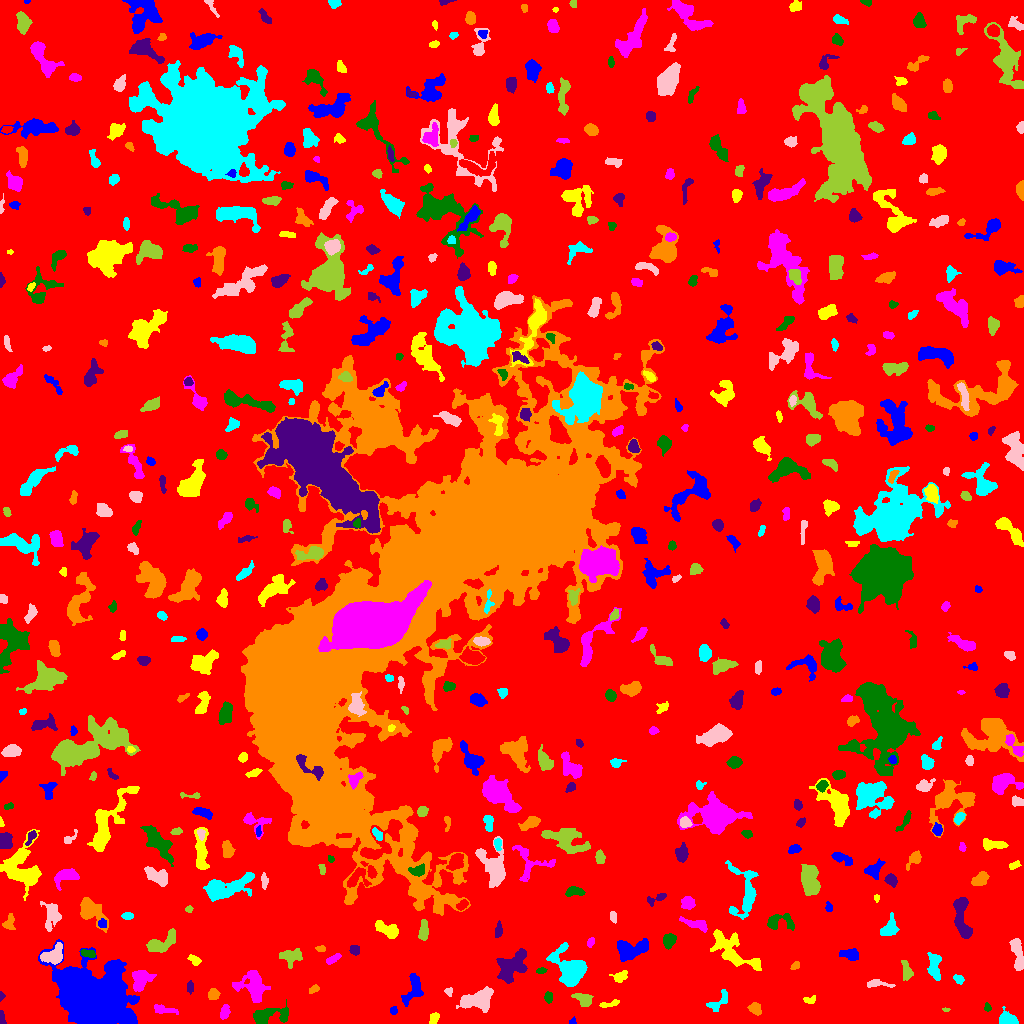

The table this chart was drawn from, first rows:
ID, X, Y, A, B, theta, total_flux, mu_max, mu_median, mu_mean, R_fwhm, R_e, R10, R90, x_start, x_end, y_start, y_end, area, greylevel
0, 510.9, 519.1, 301.2, 299.5, 0.2714, 1511251, 11.0, 1.0, 1.903, 88.13, 227.3, 86.07, 375.7, 0, 1023, 0, 1023, 794032, 1.903
1, 572.8, 2.007, 1.983, 1.575, 0.6785, 134.0, 6.0, 3.0, 3.19, 2.985, 2.034, 0.7979, 3.141, 569, 576, 0, 7, 42, 7.19
2, 434.1, 4.681, 3.095, 1.878, 1.085, 204.0, 4.0, 2.0, 2.04, 4.442, 3.038, 1.262, 4.652, 429, 439, 0, 11, 100, 7.04
3, 163, 13.99, 6.228, 1.975, -0.1474, 338.0, 5.0, 2.0, 2.099, 3.989, 3.989, 1.493, 6.308, 154, 178, 9, 19, 161, 7.099
4, 268.7, 7.941, 10.64, 3.767, 0.131, 1294, 8.0, 3.0, 3.227, 6.956, 6.05, 2.326, 9.608, 253, 288, 0, 24, 401, 8.227
5, 1.387, 5.029, 3.326, 1.246, -1.468, 137.0, 5.0, 2.0, 1.93, 2.932, 2.459, 0.9772, 3.7, 0, 6, 0, 13, 71, 6.93
6, 755, 15.25, 2.854, 2.406, -0.9006, 435.0, 7.0, 3.0, 3.175, 4.297, 3.29, 1.382, 5.202, 747, 761, 8, 21, 137, 8.175
7, 1008, 3.101, 3.916, 2.535, -0.2169, 1964, 29.0, 7.0, 9.534, 4.334, 3.656, 1.493, 5.997, 999, 1018, 0, 17, 206, 14.53
8, 476.4, 23.34, 8.882, 4.607, 0.2128, 1803, 8.0, 4.0, 3.408, 9.441, 7.59, 2.932, 11.4, 456, 493, 11, 37, 529, 7.408
9, 945.8, 13.97, 1.922, 0.9489, -0.04969, 98.0, 6.0, 3.0, 3.267, 2.459, 1.693, 0.5642, 2.646, 942, 950, 12, 16, 30, 7.267
10, 27.58, 11.92, 5.86, 2.119, 1.284, 162.0, 4.0, 1.0, 1.286, 3.742, 3.141, 1.128, 5.14, 18, 33, 0, 25, 126, 6.286
11, 393.7, 12.86, 2.086, 1.827, 1.511, 150.0, 4.0, 3.0, 2.542, 3.989, 2.523, 0.9772, 3.827, 390, 397, 9, 17, 59, 8.542
12, 609.4, 19.49, 5.633, 1.506, 0.1965, 191.0, 3.0, 2.0, 1.837, 4.72, 3.432, 1.382, 5.078, 599, 619, 16, 24, 104, 6.837
13, 224.6, 11.05, 3.215, 1.919, 1.336, 383.0, 8.0, 3.0, 3.064, 3.827, 3.09, 1.128, 5.046, 220, 230, 4, 19, 125, 8.064
14, 987.6, 16.02, 1.951, 1.565, -1.235, 100.0, 4.0, 2.0, 1.818, 3.141, 2.185, 0.7979, 3.385, 984, 991, 12, 21, 55, 6.818
15, 1.28, 27.36, 2.126, 1.3, 1.524, 107.0, 5.0, 3.0, 2.61, 2.646, 1.954, 0.7979, 3.038, 0, 5, 22, 32, 41, 7.61
16, 213.1, 29.06, 2.775, 2.644, 1.216, 397.0, 6.0, 3.0, 3.336, 5.14, 3.568, 1.382, 5.352, 208, 220, 24, 35, 119, 8.336
17, 718.7, 21.71, 7.591, 3.226, 0.7979, 457.0, 4.0, 2.0, 2.274, 7.291, 4.853, 2.034, 7.136, 706, 727, 12, 34, 201, 6.274
18, 448.6, 32.05, 1.963, 1.841, -0.2907, 93.0, 4.0, 2.0, 1.525, 3.141, 2.394, 0.7979, 3.656, 444, 452, 27, 36, 61, 6.525
19, 583.4, 24.06, 4.787, 2.785, -0.4684, 687.0, 8.0, 4.0, 3.487, 5.614, 4.478, 1.693, 6.864, 571, 593, 17, 30, 197, 8.487
20, 658.4, 24.74, 13.78, 11.51, -0.3565, 145542, 214.0, 13.0, 32.57, 10.88, 12.99, 4.754, 25.25, 593, 704, 0, 92, 4469, 35.57
21, 95.44, 21.52, 14.98, 12.16, -0.5501, 95431, 98.0, 11.0, 22.43, 14.71, 14.19, 5.809, 27.02, 38, 139, 0, 84, 4254, 26.43
22, 810.2, 23.42, 3.207, 1.678, 0.1411, 128.0, 4.0, 1.0, 1.561, 3.478, 2.585, 0.9772, 4.26, 803, 815, 20, 28, 82, 6.561
23, 253.5, 37.4, 7.918, 6.07, -1.194, 2261, 11.0, 3.0, 3.939, 7.092, 7.069, 2.877, 11.56, 232, 270, 21, 53, 574, 7.939
24, 548.3, 26.14, 2.571, 1.753, 1.541, 152.0, 4.0, 2.0, 1.727, 4.029, 2.646, 0.9772, 4.146, 544, 552, 20, 32, 88, 6.727
25, 189.7, 36.1, 3.022, 1.557, 1.514, 164.0, 4.0, 2.0, 2.076, 3.827, 2.764, 1.128, 4.222, 187, 193, 29, 43, 79, 7.076
26, 314.1, 34.46, 2.865, 1.778, 0.5837, 144.0, 4.0, 2.0, 1.946, 3.909, 2.764, 0.9772, 4.297, 309, 319, 30, 39, 74, 6.946
27, 958.5, 44.28, 2.919, 1.955, -0.5734, 259.0, 5.0, 3.0, 3.012, 4.146, 3.038, 1.262, 4.652, 953, 964, 39, 49, 86, 7.012
28, 878, 39.59, 7.873, 1.764, -0.08751, 244.0, 4.0, 2.0, 1.66, 5.046, 3.785, 1.382, 5.863, 867, 895, 36, 44, 147, 6.66
29, 906.4, 52.07, 5.355, 2.178, -1.423, 219.0, 3.0, 1.0, 1.311, 4.72, 3.827, 1.493, 5.917, 901, 913, 43, 63, 167, 6.311
30, 327.4, 43.98, 3.143, 2.466, -1.34, 475.0, 7.0, 4.0, 3.74, 4.72, 3.568, 1.382, 5.528, 322, 334, 37, 51, 127, 7.74
31, 413.8, 35.2, 8.155, 4.144, 1.321, 1009, 7.0, 3.0, 3.03, 6.077, 5.726, 2.111, 8.992, 401, 423, 17, 50, 333, 7.03
32, 620.2, 47.11, 3.843, 2.332, 0.3245, 198.0, 4.0, 1.0, 1.424, 4.514, 3.478, 1.262, 5.441, 609, 627, 41, 53, 139, 9.424
33, 140.5, 44.27, 5.468, 4.489, 1.094, 1682, 11.0, 5.0, 5.051, 6.507, 5.754, 2.257, 8.903, 132, 156, 32, 53, 333, 10.05
34, 541.3, 52.46, 2.442, 1.144, 0.1217, 85.0, 4.0, 1.0, 1.417, 2.877, 2.111, 0.7979, 3.385, 536, 547, 50, 56, 60, 10.42
35, 512.4, 57, 9.569, 5.383, 0.8394, 2511, 10.0, 4.0, 4.116, 8.519, 7.756, 2.932, 12.05, 496, 527, 40, 75, 610, 8.116
36, 795, 57.57, 2.325, 1.645, 0.6994, 138.0, 4.0, 2.0, 2.091, 3.613, 2.459, 0.9772, 3.909, 790, 799, 54, 62, 66, 7.091
37, 934, 58.03, 7.344, 2.98, -1.51, 992.0, 9.0, 3.0, 3.505, 4.853, 5.202, 1.954, 8.311, 927, 941, 43, 71, 283, 7.505
38, 54.05, 67.94, 5.585, 4.121, 0.5116, 1318, 14.0, 4.0, 4.252, 4.146, 5.046, 1.784, 8.444, 40, 62, 59, 81, 310, 11.25
39, 291.2, 66.76, 5.706, 3.962, 0.1806, 861.0, 7.0, 3.0, 3.213, 5.863, 5.412, 2.111, 8.195, 279, 302, 55, 75, 268, 7.213
40, 419.5, 69.12, 2.657, 1.61, -1.571, 164.0, 5.0, 2.0, 2.247, 2.877, 2.585, 0.9772, 4.107, 416, 423, 64, 74, 73, 7.247
41, 850.9, 68.96, 4.531, 2.446, -0.19, 485.0, 6.0, 3.0, 2.58, 5.614, 3.949, 1.596, 6.129, 839, 858, 63, 75, 188, 7.58
42, 194.2, 63.47, 3.471, 1.984, -0.5514, 274.0, 5.0, 3.0, 2.686, 4.107, 3.29, 1.262, 5.046, 187, 201, 58, 69, 102, 6.686
43, 333.5, 64.8, 4.347, 1.423, 0.5506, 148.0, 3.0, 1.0, 1.37, 3.827, 3.038, 1.128, 4.82, 326, 341, 59, 70, 108, 6.37
44, 87.54, 70.23, 4.257, 1.731, -0.2275, 213.0, 4.0, 2.0, 1.972, 5.109, 3.385, 1.262, 4.983, 80, 95, 66, 74, 108, 8.972
45, 354.4, 73.83, 2.409, 2.184, -0.7956, 190.0, 4.0, 2.0, 2.0, 4.406, 2.932, 1.128, 4.514, 349, 359, 68, 78, 95, 7.0
46, 321.2, 74.59, 1.885, 1.32, -0.06963, 61.0, 3.0, 1.0, 1.034, 2.326, 1.954, 0.7979, 3.192, 315, 325, 72, 78, 59, 7.034
47, 571.6, 52.73, 7.851, 5.89, -1.05, 5820, 29.0, 4.0, 7.321, 6.723, 6.956, 2.706, 12.1, 546, 587, 37, 81, 795, 12.32
48, 1018, 68.13, 9.178, 2.479, -1.405, 1172, 9.0, 4.0, 3.881, 5.89, 5.499, 2.111, 8.482, 1009, 1023, 53, 85, 302, 7.881
49, 160.5, 79.26, 8.476, 3.832, 0.4737, 1359, 8.0, 3.0, 3.683, 7.421, 6.024, 2.326, 9.558, 146, 175, 71, 95, 369, 7.683
50, 199, 84.23, 1.89, 1.498, 0.5477, 70.0, 3.0, 2.0, 1.556, 2.706, 2.111, 0.7979, 3.29, 195, 202, 81, 88, 45, 6.556
51, 631.6, 73.89, 9.155, 4.451, 0.245, 1990, 9.0, 4.0, 4.163, 7.797, 6.887, 2.764, 10.73, 617, 648, 62, 85, 478, 10.16
52, 733.1, 71.42, 15.01, 6.104, -0.6413, 2073, 7.0, 2.0, 2.79, 7.959, 8.463, 3.241, 13.55, 710, 761, 53, 94, 743, 6.79
53, 590.3, 80.7, 2.433, 1.425, 1.318, 86.0, 4.0, 1.0, 1.284, 2.764, 2.257, 0.7979, 3.7, 587, 594, 76, 86, 67, 6.284
54, 668.6, 82.76, 3.114, 2.643, 1.241, 583.0, 8.0, 3.0, 3.45, 5.046, 3.656, 1.493, 5.726, 663, 676, 74, 90, 169, 8.45
55, 498.8, 93.4, 3.483, 1.459, 1.503, 177.0, 5.0, 1.0, 1.702, 3.038, 2.764, 0.9772, 4.549, 495, 502, 86, 103, 104, 6.702
56, 89.75, 112.1, 7.417, 4.437, -0.7917, 1399, 13.0, 2.0, 3.022, 3.949, 5.614, 1.954, 9.739, 80, 108, 91, 126, 463, 8.022
57, 889.1, 94.06, 4.761, 3.305, 0.8132, 590.0, 7.0, 2.0, 2.418, 4.618, 4.297, 1.693, 6.956, 880, 899, 88, 111, 244, 7.418
58, 51.75, 108.1, 6.597, 3.906, 1.529, 1034, 9.0, 3.0, 3.182, 5.262, 5.171, 1.954, 8.425, 40, 61, 92, 122, 325, 8.182
59, 423.2, 91.95, 4.814, 2.006, 1.513, 400.0, 5.0, 2.0, 2.273, 4.549, 3.785, 1.493, 6.05, 418, 428, 83, 104, 176, 7.273
... 533 more rows
